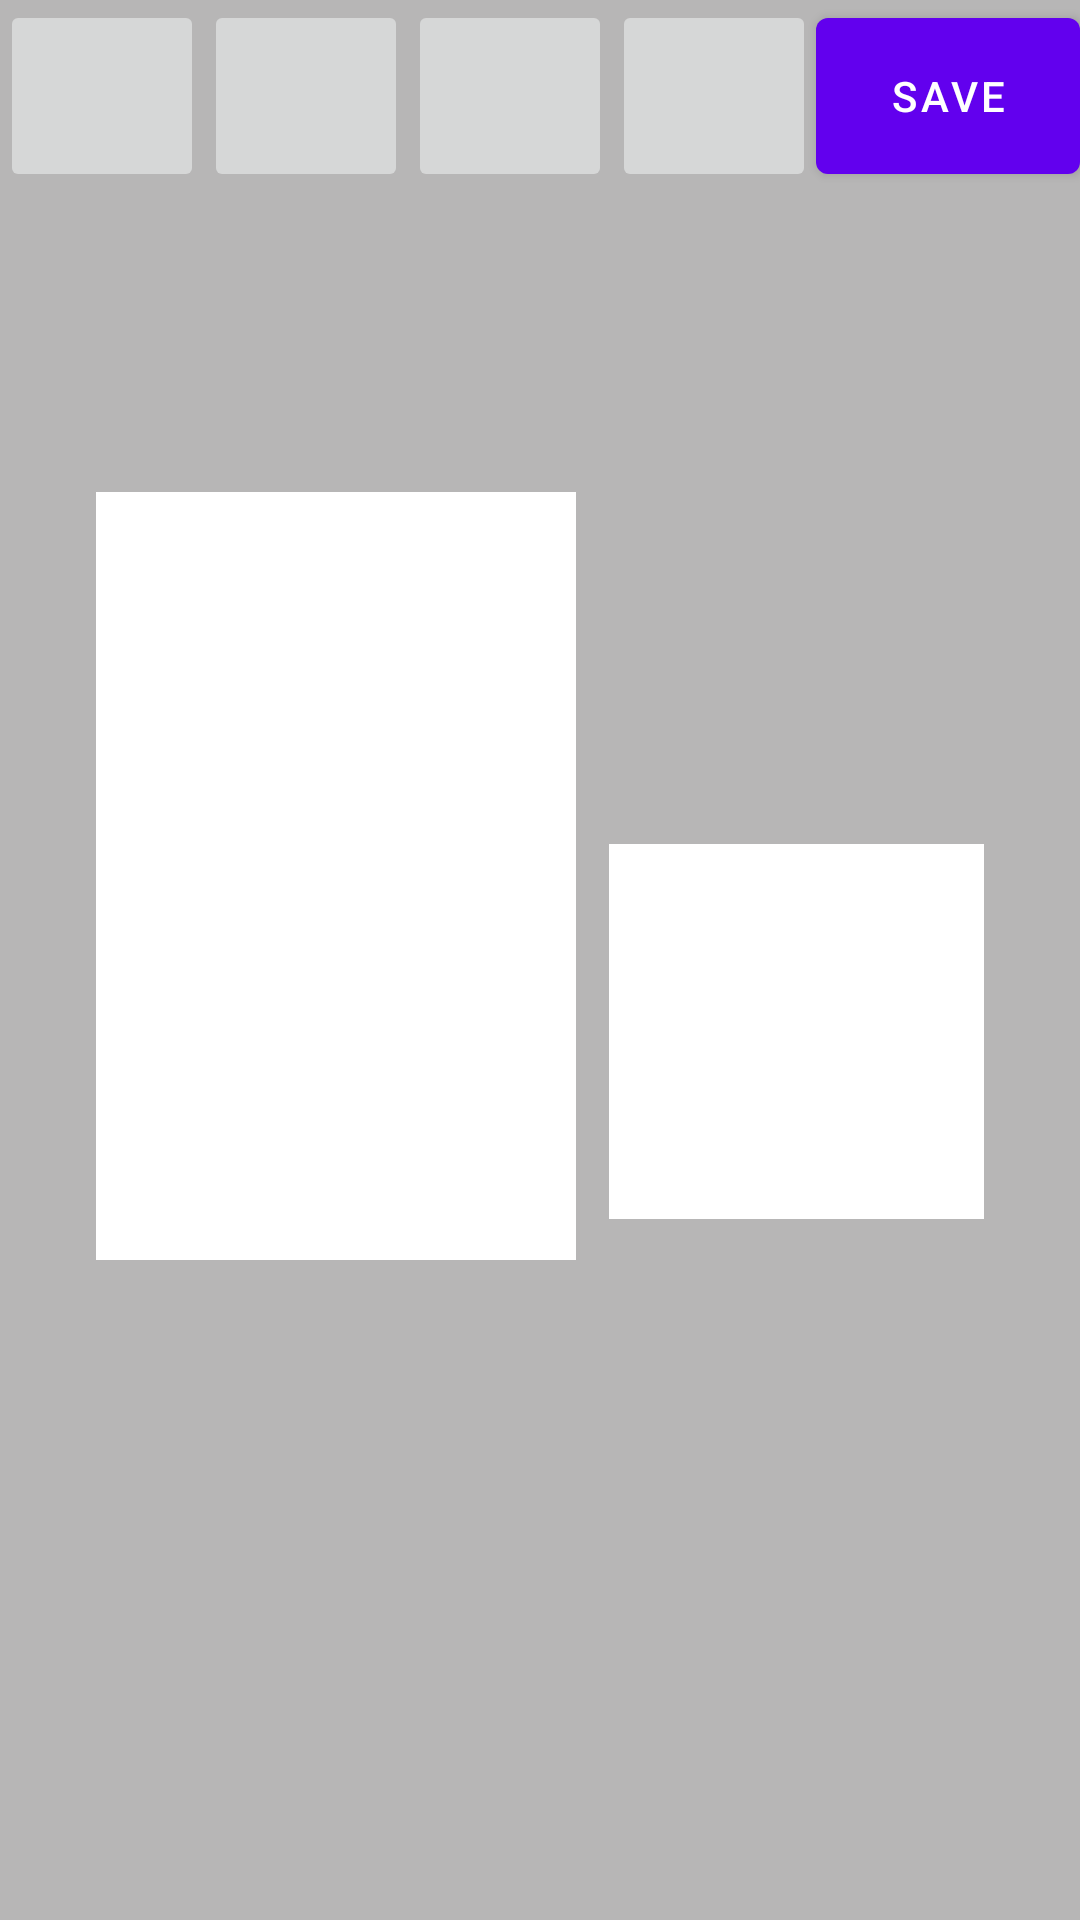

This screen was rendered from an Android layout file. Write that file and the resources it references.
<!-- AndroidManifest.xml: application theme AppTheme -->
<!-- res/layout/activity_make3.xml -->
<?xml version="1.0" encoding="utf-8"?>
<RelativeLayout xmlns:android="http://schemas.android.com/apk/res/android"
    xmlns:tools="http://schemas.android.com/tools"
    android:layout_width="match_parent"
    android:layout_height="match_parent"
    android:paddingBottom="@dimen/activity_vertical_margin"
    android:paddingLeft="@dimen/activity_horizontal_margin"
    android:paddingRight="@dimen/activity_horizontal_margin"
    android:paddingTop="@dimen/activity_vertical_margin"
    tools:context=".Make3Activity"
    android:background="#b7b6b6"
    android:id="@+id/RelativeLayout">

    <LinearLayout
        android:orientation="vertical"
        android:layout_width="match_parent"
        android:layout_height="match_parent" >

        <LinearLayout
            android:orientation="horizontal"
            android:layout_width="match_parent"
            android:layout_height="0dp"
            android:layout_weight="1" >

            <ImageButton
                android:layout_width="match_parent"
                android:layout_height="match_parent"
                android:id="@+id/imageButton8"
                android:layout_weight="1"
                android:layout_margin="0dp"
                android:onClick="background" />

            <ImageButton
                android:layout_width="match_parent"
                android:layout_height="match_parent"
                android:id="@+id/imageButton9"
                android:layout_weight="1"
                android:layout_margin="0dp"
                android:onClick="rotate" />

            <ImageButton
                android:layout_width="match_parent"
                android:layout_height="match_parent"
                android:id="@+id/imageButton10"
                android:layout_weight="1"
                android:layout_margin="0dp"
                android:onClick="pin" />

            <ImageButton
                android:layout_width="match_parent"
                android:layout_height="match_parent"
                android:id="@+id/imageButton11"
                android:layout_weight="1"
                android:layout_margin="0dp" />

            <Button
                android:layout_width="wrap_content"
                android:layout_height="match_parent"
                android:text="save"
                android:id="@+id/button16"
                android:onClick="save"
                android:layout_margin="0dp" />
        </LinearLayout>

        <FrameLayout
            android:layout_width="match_parent"
            android:layout_height="0dp"
            android:id="@+id/frameLayout"
            android:layout_weight="9" >

            <ImageView
                android:layout_width="160dp"
                android:layout_height="256dp"
                android:id="@+id/imageView"
                android:layout_marginTop="100dp"
                android:layout_gravity="left|top"
                android:background="#ffffff"
                android:scrollbarAlwaysDrawHorizontalTrack="false"
                android:layout_marginLeft="32dp" />

            <EditText
                android:layout_width="125dp"
                android:layout_height="125dp"
                android:id="@+id/editText"
                android:layout_gravity="right|center_vertical"
                android:layout_marginRight="32dp"
                android:background="#ffffff"
                android:gravity="top|left"
                android:layout_marginBottom="8dp" />

            <LinearLayout
                android:orientation="horizontal"
                android:layout_width="250dp"
                android:layout_height="80dp"
                android:layout_gravity="center_horizontal|bottom"
                android:id="@+id/angleLinearLayout"
                android:baselineAligned="false"
                android:background="@drawable/rectangleblackallradius10"
                android:layout_marginBottom="50dp"
                android:visibility="gone">

                <LinearLayout
                    android:orientation="horizontal"
                    android:layout_width="match_parent"
                    android:layout_height="match_parent"
                    android:layout_margin="5dp"
                    android:id="@+id/angleLinearLayoutIn"
                    android:background="@drawable/rectanglewhiteallradius10" >

                    <EditText
                        android:layout_width="0dp"
                        android:layout_height="match_parent"
                        android:id="@+id/rotationEditText"
                        android:layout_weight="1"
                        android:background="@drawable/rectanglewhiteallradius10"
                        android:gravity="center"
                        android:textSize="20dp"
                        android:inputType="number"
                        android:layout_marginLeft="5dp"
                        android:layout_marginTop="5dp"
                        android:layout_marginRight="0dp"
                        android:layout_marginBottom="5dp"
                        android:layout_margin="0dp" />

                    <TextView
                        android:layout_width="0dp"
                        android:layout_height="match_parent"
                        android:text="度"
                        android:id="@+id/degreeTextView"
                        android:background="#ffffff"
                        android:layout_weight="1"
                        android:inputType="number"
                        android:layout_marginTop="5dp"
                        android:layout_marginRight="0dp"
                        android:layout_marginBottom="5dp"
                        android:layout_marginLeft="0dp"
                        android:textSize="20dp"
                        android:gravity="center"
                        android:layout_margin="0dp" />

                    <LinearLayout
                        android:orientation="vertical"
                        android:layout_width="0dp"
                        android:layout_height="match_parent"
                        android:layout_weight="1"
                        android:background="#ffffff"
                        android:layout_marginLeft="0dp"
                        android:layout_marginRight="0dp"
                        android:layout_marginTop="5dp"
                        android:layout_marginBottom="5dp"
                        android:layout_margin="0dp"
                        android:id="@+id/directionButtonsLayout" >

                        <Button
                            android:layout_width="match_parent"
                            android:layout_height="0dp"
                            android:text="右"
                            android:id="@+id/directionButtonRight"
                            android:layout_weight="1"
                            android:layout_margin="0dp"
                            android:gravity="center" />

                        <Button
                            android:layout_width="match_parent"
                            android:layout_height="0dp"
                            android:text="左"
                            android:id="@+id/directionButtonLeft"
                            android:layout_weight="1"
                            android:layout_margin="0dp"
                            android:gravity="center" />
                    </LinearLayout>

                    <TextView
                        android:layout_width="0dp"
                        android:layout_height="match_parent"
                        android:text="に傾ける"
                        android:layout_weight="2"
                        android:background="@drawable/rectanglewhiteallradius10"
                        android:layout_marginLeft="0dp"
                        android:layout_marginTop="5dp"
                        android:layout_marginRight="5dp"
                        android:layout_marginBottom="5dp"
                        android:textSize="20dp"
                        android:gravity="center"
                        android:id="@+id/rotateTextView"
                        android:layout_margin="0dp" />
                </LinearLayout>
            </LinearLayout>

        </FrameLayout>
    </LinearLayout>
</RelativeLayout>
<!-- resources referenced by this layout -->
<resources>
  <dimen name="activity_horizontal_margin">0dp</dimen>
  <dimen name="activity_vertical_margin">0dp</dimen>
  <!-- drawable rectangleblackallradius10 (drawable) -->
  <?xml version="1.0" encoding="utf-8"?>
  <shape xmlns:android="http://schemas.android.com/apk/res/android"
      android:shape="rectangle">
  
      
      <solid android:color="#000000" />
  
      
      <corners android:radius="10dp" />
  
  </shape>
</resources>
